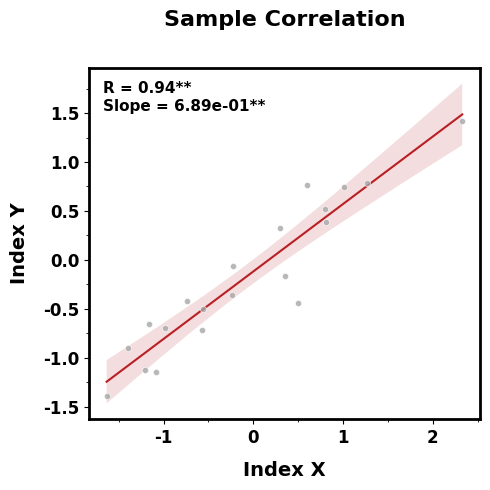

Here is the Python script that generated this plot:
import numpy as np
import matplotlib.pyplot as plt
from scipy.stats import linregress, t
from matplotlib import rc
from matplotlib.ticker import AutoMinorLocator

# ==========================================
# 基础风格辅助函数 (保留你原本的所有设置)
# ==========================================

def customize_font_sizes(ax, title_fontsize=16, label_fontsize=14, tick_fontsize=12, xlabelpad=10, ylabelpad=10):
    ax.title.set_fontsize(title_fontsize)
    ax.title.set_fontweight('bold')
    ax.xaxis.label.set_fontsize(label_fontsize)
    ax.yaxis.label.set_fontsize(label_fontsize)
    ax.xaxis.label.set_fontweight('bold')
    ax.yaxis.label.set_fontweight('bold')
    ax.xaxis.labelpad = xlabelpad
    ax.yaxis.labelpad = ylabelpad
    ax.tick_params(axis='x', labelsize=tick_fontsize)
    ax.tick_params(axis='y', labelsize=tick_fontsize)

def minor_tick(ax, num1, num2):
    ax.xaxis.set_minor_locator(AutoMinorLocator(n=num1))
    ax.yaxis.set_minor_locator(AutoMinorLocator(n=num2))

def get_sig_stars(p_value):
    """根据显著性返回星号"""
    if p_value < 0.01: return "**"
    elif p_value < 0.05: return "*"
    return ""

# ==========================================
# 核心解耦函数：负责在指定的 ax 上绘图
# ==========================================

def draw_scatter_correlation_single(ax, arr1, arr2, label=("X", "Y"), title="", 
                                   order_text=False, draw_ci=True, **kwargs):
    """
    针对单个 Axes 的绘图逻辑
    **kwargs: 接收 scatter 的各种参数，如 s, c, alpha, marker 等
    """
    # 1. 解决 NaN 问题：联合掩码
    x, y = np.array(arr1), np.array(arr2)
    mask = np.isfinite(x) & np.isfinite(y)
    x_c, y_c = x[mask], y[mask]

    # 2. 统计计算 (显著性检验)
    if len(x_c) > 1:
        slope, intercept, r_value, p_value, std_err = linregress(x_c, y_c)
        stars = get_sig_stars(p_value)
        
        # 拟合直线
        x_range = np.linspace(np.min(x_c), np.max(x_c), 100)
        y_fit = slope * x_range + intercept
        ax.plot(x_range, y_fit, color="#b91f24", zorder=2, linewidth=1.5)

        # 3. 置信区间 (CI)
        if draw_ci:
            t_inv = t.ppf(0.975, len(x_c) - 2)
            resid = y_c - (slope * x_c + intercept)
            s_err = np.sqrt(np.sum(resid**2) / (len(x_c) - 2))
            ci = t_inv * s_err * np.sqrt(1/len(x_c) + (x_range - np.mean(x_c))**2 / np.sum((x_c - np.mean(x_c))**2))
            ax.fill_between(x_range, y_fit - ci, y_fit + ci, color="#b91f24", alpha=0.15, edgecolor='none', zorder=1)

        # 4. 文本布局 (灵活位置 + 星号标注)
        info_text = f"R = {r_value:.2f}{stars}\nSlope = {slope:.2e}{stars}"
        # 默认放在左上角，handlelength=0 保留了你原本 add_text 的 legend 技巧感
        ax.legend([info_text], loc="upper left", handlelength=0, handletextpad=0, 
                  fontsize=11, frameon=False)

    # 5. 散点质感优化 (保留原本颜色，增加边缘色)
    scatter_defaults = {'s': 20, 'c': '#a7a7a7', 'edgecolors': 'white', 'linewidths': 0.5, 'alpha': 0.8, 'zorder': 3}
    if order_text: scatter_defaults['c'] = "#66ece1"
    scatter_defaults.update(kwargs) # 允许外部覆盖
    
    ax.scatter(x, y, **scatter_defaults)

    # 6. 动态 Offset 标注数字
    if order_text:
        y_span = np.nanmax(y) - np.nanmin(y)
        offset = y_span * 0.02
        for i in range(len(x)):
            if np.isfinite(x[i]) and np.isfinite(y[i]):
                ax.text(x[i], y[i] + offset, i+1, fontsize=9, color="dimgray", 
                        weight="bold", style="italic", ha='center', va='bottom')

    # 7. 基础修饰 (继承你原本的要求)
    ax.set_xlabel(label[0], fontweight='bold')
    ax.set_ylabel(label[1], fontweight='bold')
    ax.set_title(title)
    minor_tick(ax, 2, 2)
    customize_font_sizes(ax)

# ==========================================
# 原函数：保持接口不变，负责整体风格和文件保存
# ==========================================

def draw_scatter_correlation(arr1, arr2, pic_name, label, title, order_text=False, lim=None, tick=None):
    """
    保留原本的接口，确保旧代码不报错
    """
    plt.close()
    # --- 你的原始风格设定 ---
    rc('font', family='Times New Roman', weight='semibold')
    plt.rcParams['axes.unicode_minus'] = False
    plt.rcParams['axes.titlepad'] = 30
    
    fig = plt.figure(figsize=(5, 5))
    ax = fig.add_subplot()
    
    # 粗边框设置
    for spine in ['top', 'right', 'bottom', 'left']:
        ax.spines[spine].set_visible(True)  
        ax.spines[spine].set_linewidth(2)
    # -----------------------

    # 调用解耦后的单图绘制函数
    draw_scatter_correlation_single(ax, arr1, arr2, label=label, title=title, order_text=order_text)

    # 处理原有的 lim 和 tick 参数
    if lim is not None:
        ax.set_xlim(lim[0], lim[1])
        ax.set_ylim(lim[2], lim[3])
    if tick is not None:
        ax.set_xticks(tick[0])
        ax.set_yticks(tick[1])

    plt.tight_layout()
    plt.savefig(pic_name, dpi=400)
    print(f"Successfully saved to {pic_name}")

if __name__ == '__main__':
    # 测试代码
    x = np.random.randn(20)
    y = x * 0.7 + np.random.randn(20) * 0.3
    # 原接口调用方式，完全兼容
    draw_scatter_correlation(x, y, "test_output.png", ["Index X", "Index Y"], "Sample Correlation")